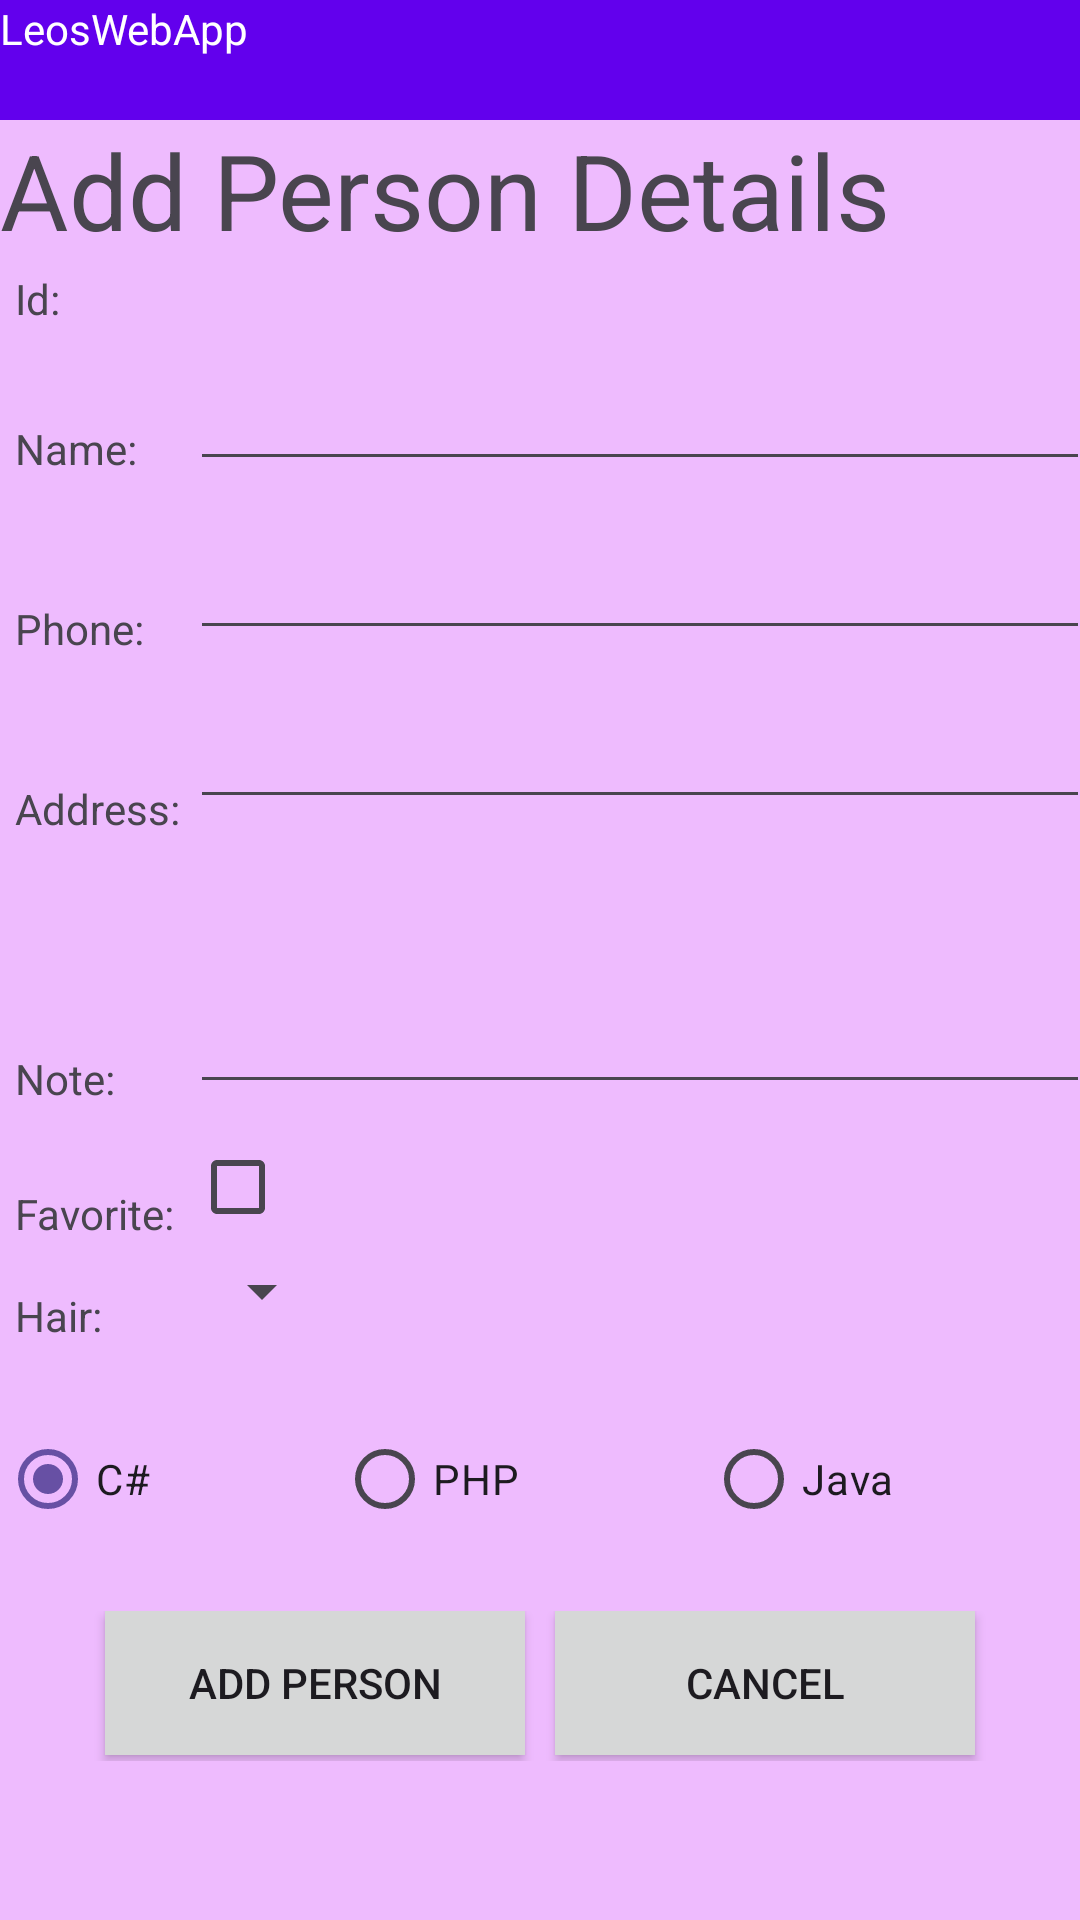

Layout XML and referenced resources for this Android screen:
<!-- AndroidManifest.xml: application theme Theme.AppApiTest -->
<!-- res/layout/activity_add_person.xml -->
<?xml version="1.0" encoding="utf-8"?>
<LinearLayout xmlns:android="http://schemas.android.com/apk/res/android"
    xmlns:app="http://schemas.android.com/apk/res-auto"
    xmlns:tools="http://schemas.android.com/tools"
    android:layout_width="match_parent"
    android:layout_height="match_parent"
    android:gravity="left"
    android:orientation="vertical"
    android:background="#eebbfe"
    tools:context=".MainActivity">

    <TextView
        android:layout_width="match_parent"
        android:layout_height="40sp"
        android:text="LeosWebApp"
        android:textColor="@color/white"
        android:background="#6200ed"/>

    <TextView
        android:layout_width="match_parent"
        android:layout_height="45sp"
        android:text="Add Person Details"
        android:textSize="35sp"/>
    <LinearLayout
        android:layout_width="match_parent"
        android:layout_height="wrap_content"
        android:orientation="horizontal"
        android:layout_marginLeft="5sp"
        android:gravity="left">
        <LinearLayout
            android:layout_width="wrap_content"
            android:layout_height="match_parent"
            android:orientation="vertical">
            <TextView
                android:layout_width="wrap_content"
                android:layout_height="40dp"
                android:layout_marginTop="5dp"
                android:layout_marginBottom="10dp"
                android:text="Id: "/>
            <TextView
                android:layout_width="wrap_content"
                android:layout_height="40dp"
                android:layout_marginBottom="20dp"
                android:text="Name: "/>
            <TextView
                android:layout_width="wrap_content"
                android:layout_height="40dp"
                android:layout_marginBottom="20dp"
                android:text="Phone: "/>
            <TextView
                android:layout_width="wrap_content"
                android:layout_height="40dp"
                android:layout_marginBottom="50dp"
                android:text="Address: "/>
            <TextView
                android:layout_width="wrap_content"
                android:layout_height="40dp"
                android:layout_marginBottom="5dp"
                android:text="Note: "/>
            <TextView
                android:layout_width="wrap_content"
                android:layout_height="wrap_content"
                android:layout_marginBottom="15dp"
                android:text="Favorite: "/>
            <TextView
                android:layout_width="wrap_content"
                android:layout_height="25sp"
                android:layout_marginBottom="15dp"
                android:text="Hair: "/>
        </LinearLayout>
        <LinearLayout
            android:layout_width="wrap_content"
            android:layout_height="match_parent"
            android:gravity="left"
            android:orientation="vertical">
            <TextView
                android:layout_width="wrap_content"
                android:layout_height="wrap_content"
                android:layout_marginBottom="15dp"
                android:id="@+id/txtIdAdd"/>
            <EditText
                android:layout_width="300sp"
                android:layout_height="wrap_content"
                android:layout_marginBottom="15dp"
                android:id="@+id/txtNameAdd"/>
            <EditText
                android:layout_width="300sp"
                android:layout_height="wrap_content"
                android:layout_marginBottom="15dp"
                android:id="@+id/txtPhoneAdd"/>
            <EditText
                android:layout_width="300sp"
                android:layout_height="wrap_content"
                android:layout_marginBottom="15dp"
                android:id="@+id/txtAddressAdd"/>
            <EditText
                android:layout_width="300sp"
                android:layout_height="80dp"
                android:layout_marginBottom="15dp"
                android:id="@+id/txtNoteAdd"/>
            <CheckBox
                android:layout_width="wrap_content"
                android:layout_height="25sp"
                android:layout_marginBottom="10dp"
                android:id="@+id/chkFavoriteAdd"/>
            <Spinner
                android:layout_width="wrap_content"
                android:layout_height="25sp"
                android:id="@+id/spnHairColorAdd"/>
        </LinearLayout>
    </LinearLayout>
    <RadioGroup
        android:layout_width="match_parent"
        android:layout_height="wrap_content"
        android:orientation="horizontal"
        android:layout_gravity="center_horizontal"
        android:layout_marginBottom="20sp"
        android:id="@+id/rdgProgLangAdd">
        <RadioButton
            android:layout_width="wrap_content"
            android:layout_height="wrap_content"
            android:layout_weight="1"
            android:text="C#"
            android:id="@+id/rdbCSharpAdd"
            android:checked="true"
            />
        <RadioButton
            android:layout_width="wrap_content"
            android:layout_height="wrap_content"
            android:layout_weight="1"
            android:text="PHP"
            android:id="@+id/rdbPHPAdd"
            />
        <RadioButton
            android:layout_width="wrap_content"
            android:layout_height="wrap_content"
            android:layout_weight="1"
            android:text="Java"
            android:id="@+id/rdbJavaAdd"
            />
    </RadioGroup>
    <LinearLayout
        android:layout_width="match_parent"
        android:layout_height="50sp"
        android:gravity="center_horizontal"
        android:orientation="horizontal">
        <Button
            android:layout_width="140sp"
            android:layout_height="wrap_content"
            android:text="ADD PERSON"
            android:id="@+id/btnAddPerson"
            android:layout_marginRight="10sp"
            android:onClick="onClickAddPerson"
            android:background="#d6d7d7"/>
        <Button
            android:layout_width="140sp"
            android:layout_height="wrap_content"
            android:text="CANCEL"
            android:id="@+id/btnCancelAdd"
            android:onClick="onClickCancel"
            android:background="#d6d7d7"/>
    </LinearLayout>
</LinearLayout>
<!-- resources referenced by this layout -->
<resources>
  <style name="Theme.AppApiTest" parent="Base.Theme.AppApiTest" />
  <style name="Base.Theme.AppApiTest" parent="Theme.Material3.DayNight.NoActionBar">
          
          
      </style>
  <!-- not gathered from this repository: default colours our renderer supplied (Android Studio template values) -->
  <color name="white">#FFFFFFFF</color>
</resources>
